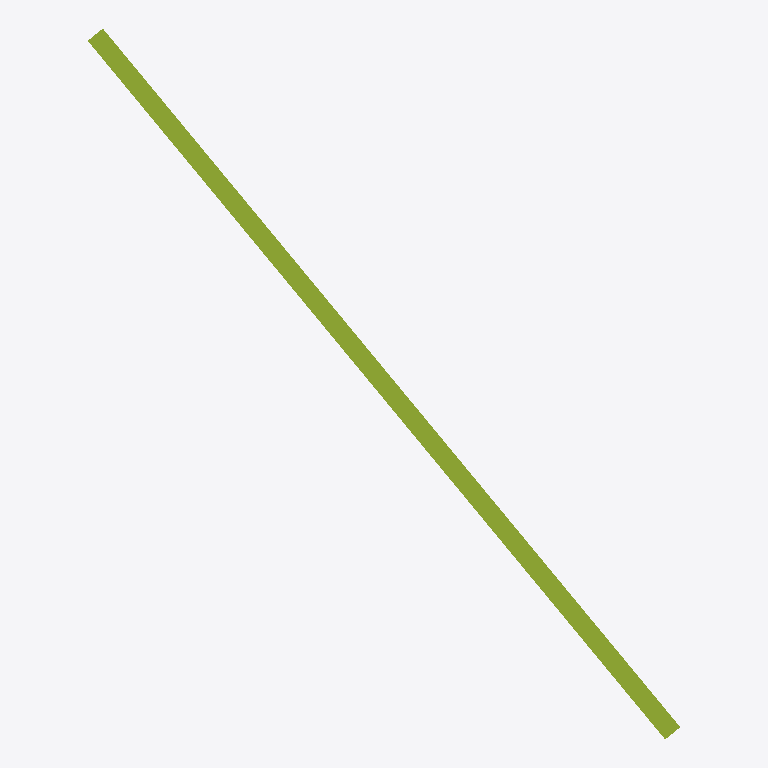
Plan cut of the same IFC building model at storey 'Level 1' (level 0.00 m, cut at 1.40 m), seen from above with north up, elements coloured by IFC class: 1 member (olive). No cut surface shows.
Extent 6.7 m × 8.0 m × 0.6 m (x, y, z). Storeys (3): Basement at 0.00 m; Ground Floor at 0.00 m; Level 1 at 0.00 m. Elements (1): 1 IfcMemberStandardCase.

HEADER;
FILE_DESCRIPTION(('ViewDefinition [notYetAssigned]'),'2;1');
FILE_NAME('C:\\My Work\\Geometry Gym\\documents\\GeometryGym\\github\\Grasshopper\\ToRevit','2014-11-25T22:14:02',('Jon'),('Unknown'),'ggGrasshopperIFC - Grasshopper3d Plug-in by Geom','ggGrasshopperIFC - Grasshopper3d Plug-in by Geom','None');
FILE_SCHEMA(('IFC4'));
ENDSEC;
DATA;
#29=IFCPROJECT('0deYgzRJ92LfEaGw2yL7JT',#6,'GhProject',$,$,'GhProject','',(#14),#30);
#22=IFCBUILDING('09GKThj7H4OQD4ItpICQc_',#6,'GHBuilding',$,$,#23,$,$,.ELEMENT.,$,$,#28);
#110=IFCBUILDINGSTOREY('0Bwg4RwLjAYP1jRQOWU_rY',#6,'Basement',$,$,#113,$,$,.ELEMENT.,0.0);
#115=IFCBUILDINGSTOREY('1Z0ifho2rAhu0NtHWYH0s5',#6,'Ground Floor',$,$,#118,$,$,.ELEMENT.,0.0);
#120=IFCBUILDINGSTOREY('01znEROIDB4fzRTPG$pYeb',#6,'Level 1',$,$,#123,$,$,.ELEMENT.,0.0);
#94=IFCMEMBERSTANDARDCASE('3rlQf1Q6jCaBolPnaLzDG5',#6,$,$,'Girder',#95,#109,$,$);
ENDSEC;
